Run: headless pygame with SDL's dummy video driver; simulated clock (each Clock.tick advances the game by its frame time, no real sleeping); random seed 0; keys injected as events and as key.get_pressed() state; no mouse input.
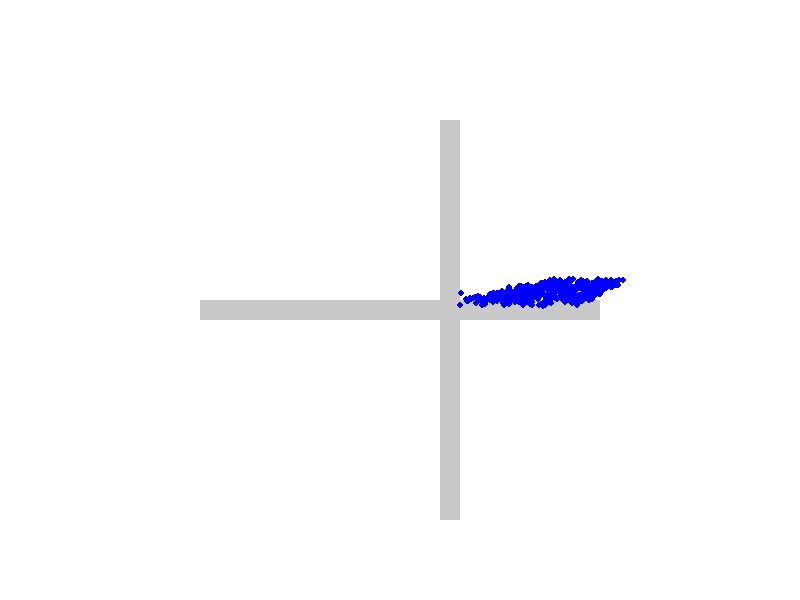
Frame 1 of 4 · flips 1–60 · no input
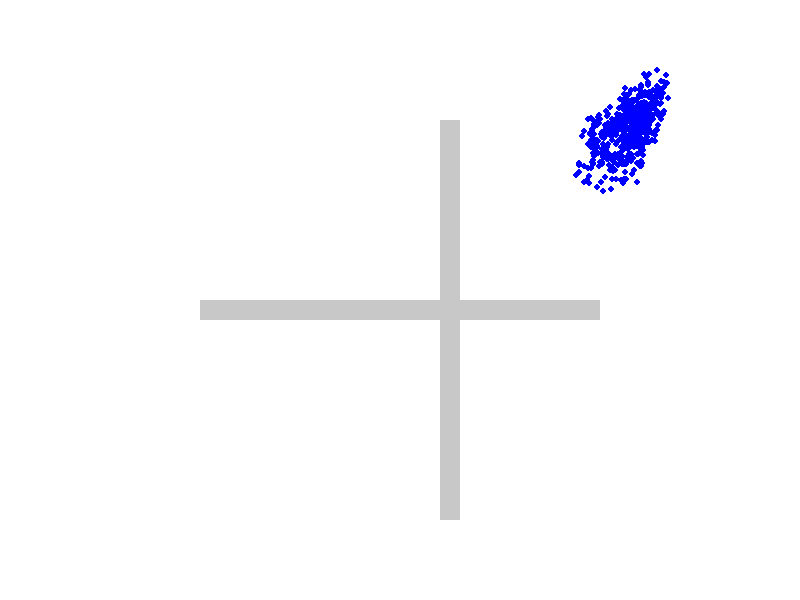
Frame 2 of 4 · flips 61–180 · tapped SPACE, RETURN · held RIGHT (→), D
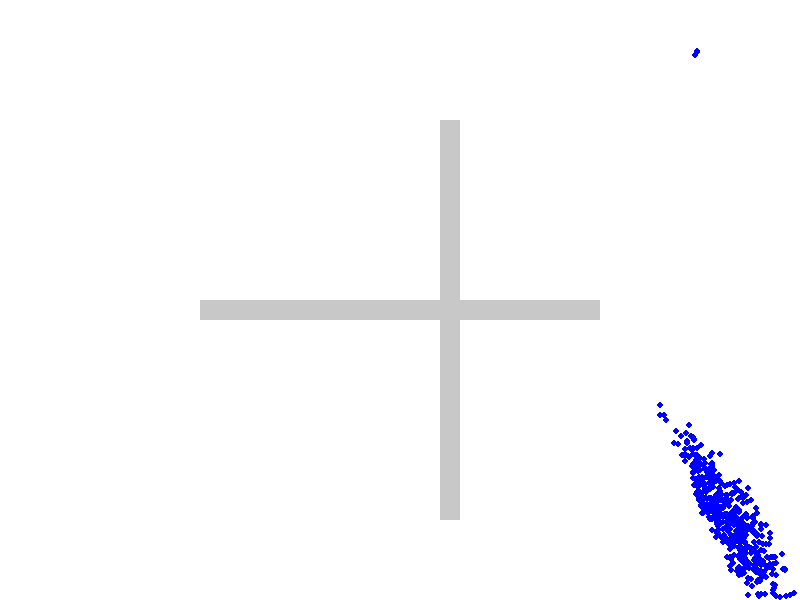
Frame 3 of 4 · flips 181–300 · held DOWN (↓), S
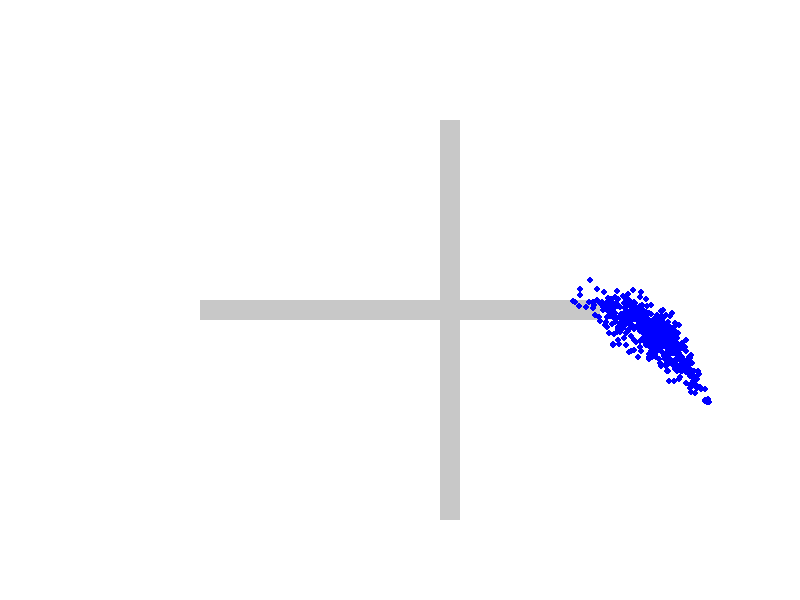
Frame 4 of 4 · flips 301–420 · held LEFT (←), A, UP (↑), W

The pygame program that drew these frames:

import pygame
import random
import math

# Initialize Pygame
pygame.init()

# Screen dimensions
width, height = 800, 600
screen = pygame.display.set_mode((width, height))

# Colors
WHITE = (255, 255, 255)
BLUE = (0, 0, 255)
GRAY = (200, 200, 200)

# Waterfall properties
num_particles = 500
particles = []

# Monte Carlo Randomization function for natural spread
def monte_carlo_randomization():
    r = random.random()
    return math.sqrt(r) if random.random() < 0.5 else -math.sqrt(r)

# Particle properties
class Particle:
    def __init__(self):
        self.x = width - 100  # Starting near the right edge for angle
        self.y = 50  # Start higher up
        self.vx = -random.uniform(2, 4)  # Negative x-velocity for leftward flow
        self.vy = random.uniform(1, 3)  # Slight downward movement

    def update(self):
        self.vy += 0.1  # Gravity effect
        self.x += self.vx
        self.y += self.vy

        # Interaction with bottom platform
        if self.y > height // 2 and self.vx < 0:
            self.vx = -self.vx * 0.7  # Bounce effect
            self.vy = -self.vy * 0.3  # Reduced speed after bounce

    def draw(self):
        pygame.draw.circle(screen, BLUE, (int(self.x), int(self.y)), 3)

# Create particles
for _ in range(num_particles):
    particles.append(Particle())

# Main simulation loop
running = True
while running:
    screen.fill(WHITE)

    # Draw platform (representing the structure in the image)
    pygame.draw.rect(screen, GRAY, (200, height // 2, 400, 20))
    pygame.draw.rect(screen, GRAY, (440, height // 5, 20, 400))
    # Event handling
    for event in pygame.event.get():
        if event.type == pygame.QUIT:
            running = False

    # Update and draw particles
    for particle in particles:
        particle.update()
        particle.draw()

        # Reset particles when they go off-screen (bottom or sides)
        if particle.y > height or particle.x < 0 or particle.x > width:
            particles.remove(particle)
            particles.append(Particle())

    pygame.display.flip()
    pygame.time.delay(30)

# Quit Pygame
pygame.quit()
